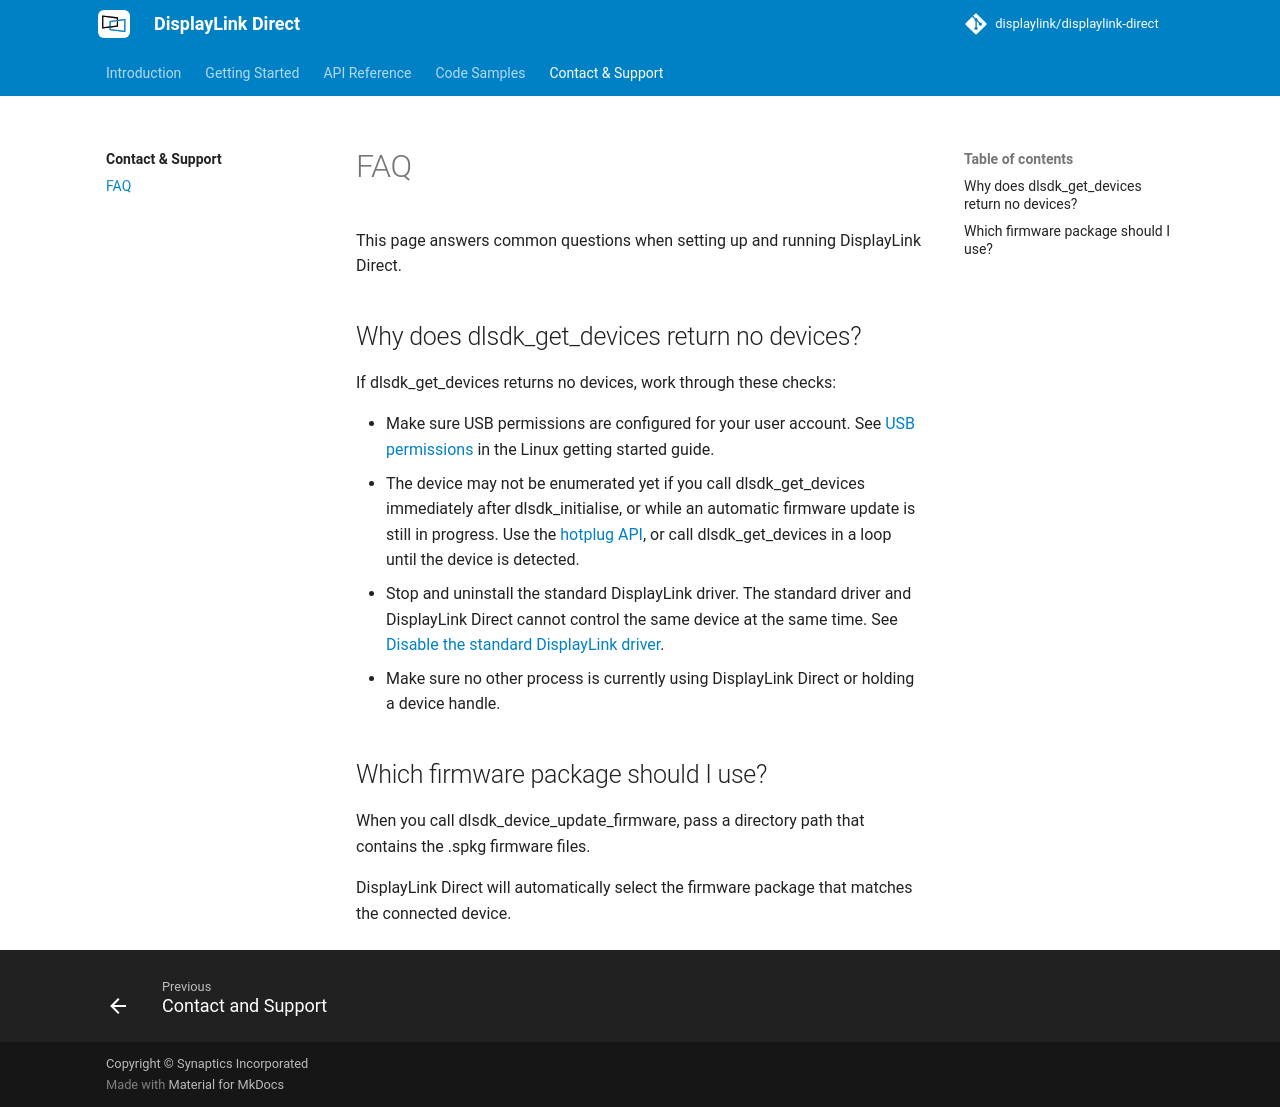

repository: DisplayLink/displaylink-direct · page: support/faq/index.html · generator: mkdocs

# FAQ

This page answers common questions when setting up and running DisplayLink
Direct.

## Why does dlsdk_get_devices return no devices?

If dlsdk_get_devices returns no devices, work through these checks:

- Make sure USB permissions are configured for your user account. See [USB
	permissions](../getting-started/installation-linux.md#usb-permissions) in the
	Linux getting started guide.
- The device may not be enumerated yet if you call dlsdk_get_devices
  immediately after dlsdk_initialise, or while an automatic firmware update is
  still in progress. Use the [hotplug
  API](../api-reference/api-documentation.md#dlsdk_hotplug_event), or call
  dlsdk_get_devices in a loop until the device is detected.
- Stop and uninstall the standard DisplayLink driver. The standard driver and
	DisplayLink Direct cannot control the same device at the same time. See
	[Disable the standard DisplayLink
	driver](../getting-started/installation-linux.md#disable-the-standard-displaylink-driver).
- Make sure no other process is currently using DisplayLink Direct or holding a
	device handle.

## Which firmware package should I use?

When you call dlsdk_device_update_firmware, pass a directory path that contains
the .spkg firmware files.

DisplayLink Direct will automatically select the firmware package that matches
the connected device.
